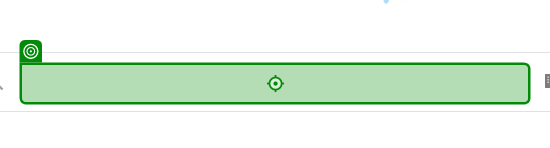
Task: Processo em Branco
Workflow: Main

Step 1: type "["Previsão do tempo amanhã em " +nomeCidade]" into the text box in window 'Google' (chrome.exe)

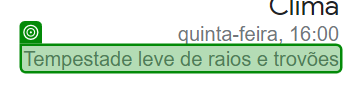
Step 2: get-text from the element 'wob_dc' in window 'Previsão do tempo emVila Velha - Pesquisa Google' (chrome.exe) (repeated 2 times)

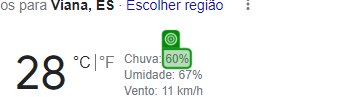
Step 4: get-text from the element 'wob_pp' in window 'Previsão do tempo amanhã em Viana - Pesquisa Google' (chrome.exe)
